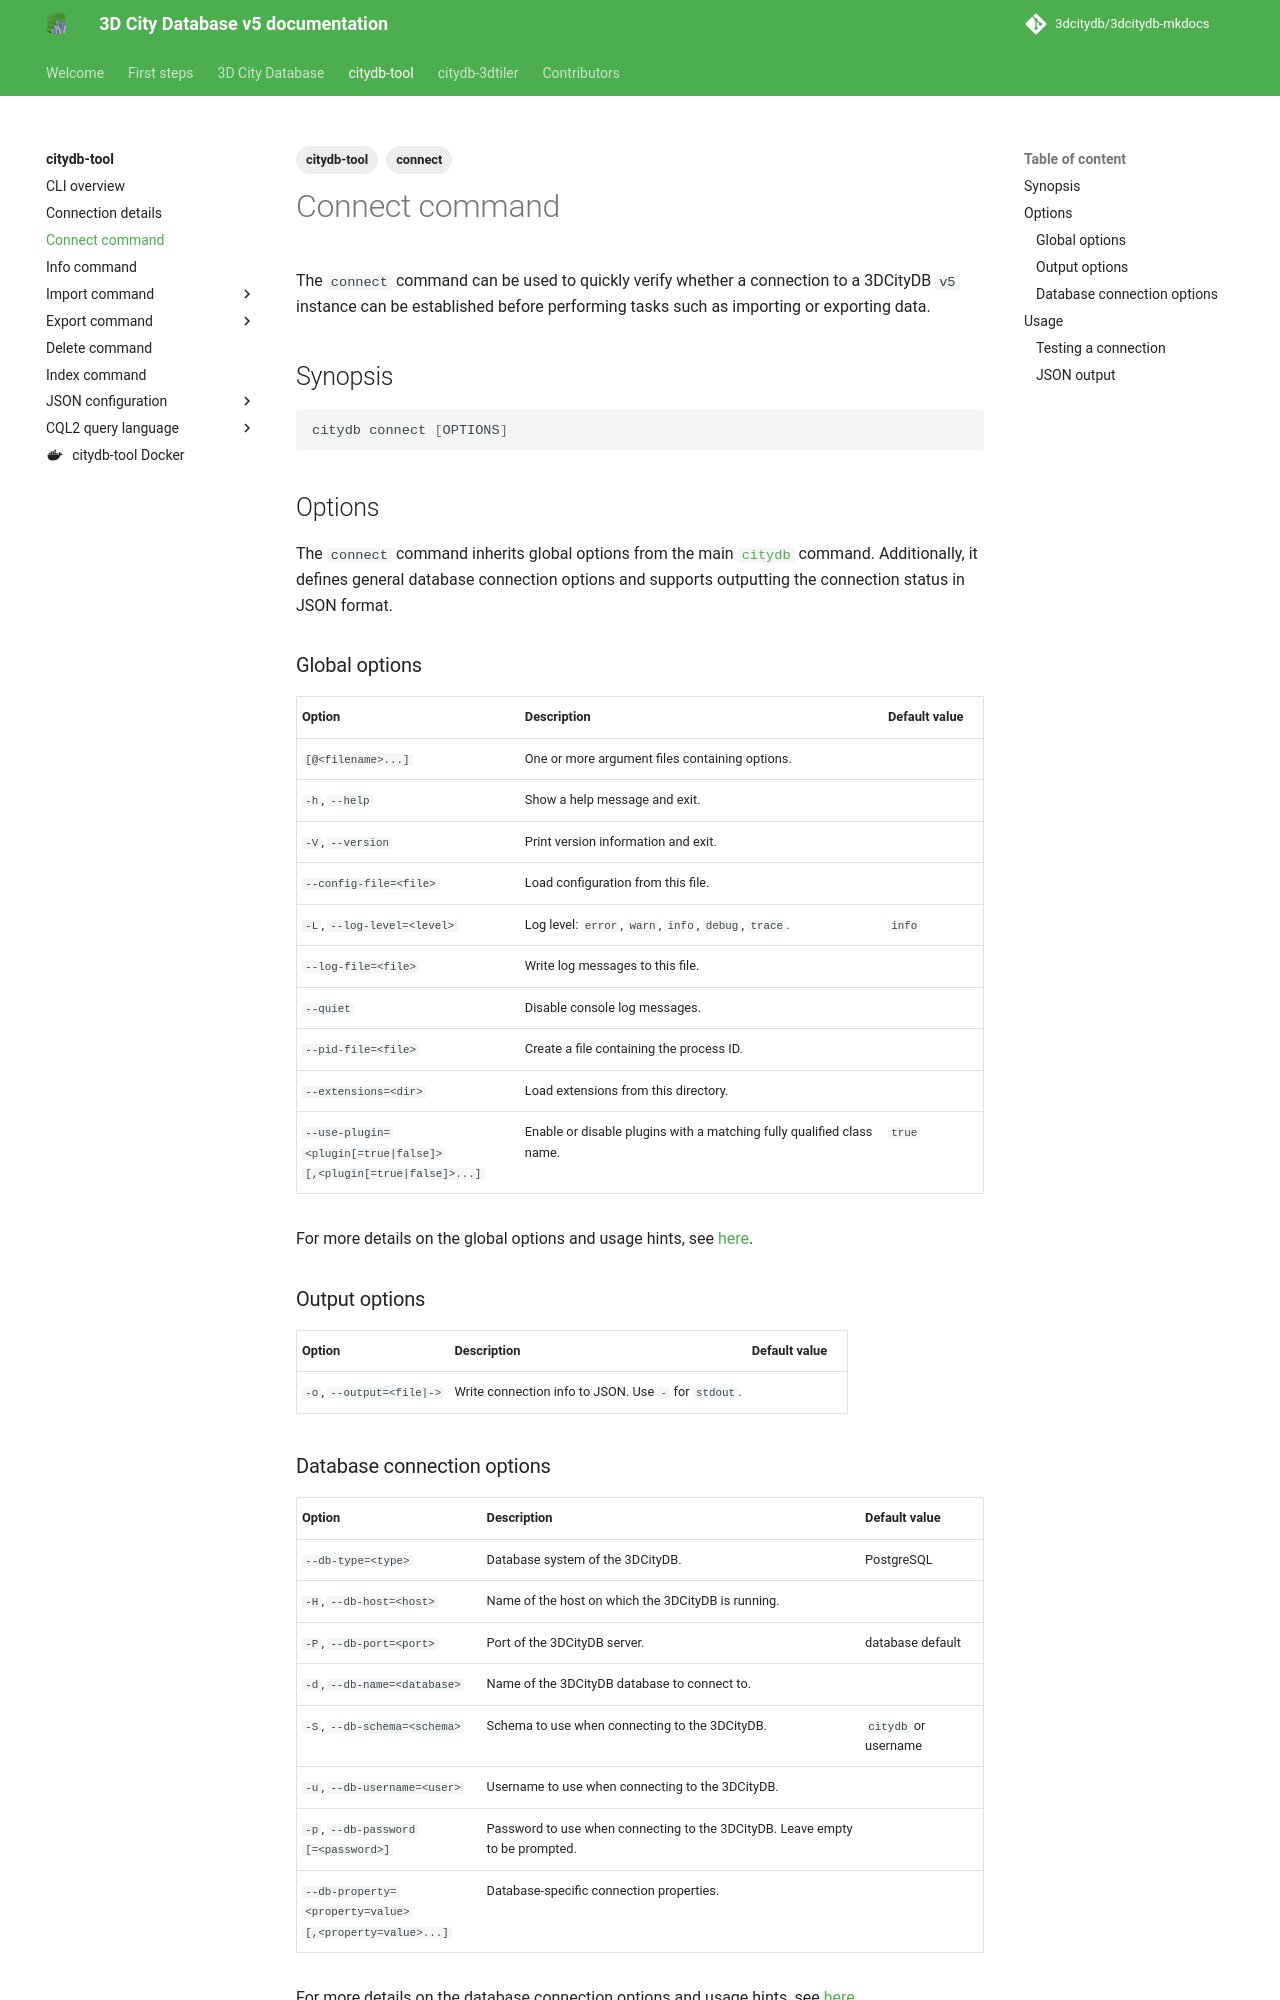

repository: 3dcitydb/3dcitydb-mkdocs · page: edge/citydb-tool/connect/index.html · generator: mkdocs

---
title: Connect command
description: Test connection to the database
tags:
  - citydb-tool
  - connect
---

The `connect` command can be used to quickly verify whether a connection to a 3DCityDB `v5` instance can be established
before performing tasks such as importing or exporting data.

## Synopsis

```bash
citydb connect [OPTIONS]
```

## Options

The `connect` command inherits global options from the main [`citydb`](cli.md) command. Additionally, it defines
general database connection options and supports outputting the connection status in JSON format.

### Global options

--8<-- "docs/citydb-tool/includes/global-options.md"

For more details on the global options and usage hints, see [here](cli.md#options).

### Output options

| Option                                          | Description                                          | Default value |
|-------------------------------------------------|------------------------------------------------------|---------------|
| `-o`, <code>--output=&lt;file&#124;-&gt;</code> | Write connection info to JSON. Use `-` for `stdout`. |               |

### Database connection options

--8<-- "docs/citydb-tool/includes/db-options.md"

For more details on the database connection options and usage hints, see [here](database.md#using-command-line-options).

## Usage
